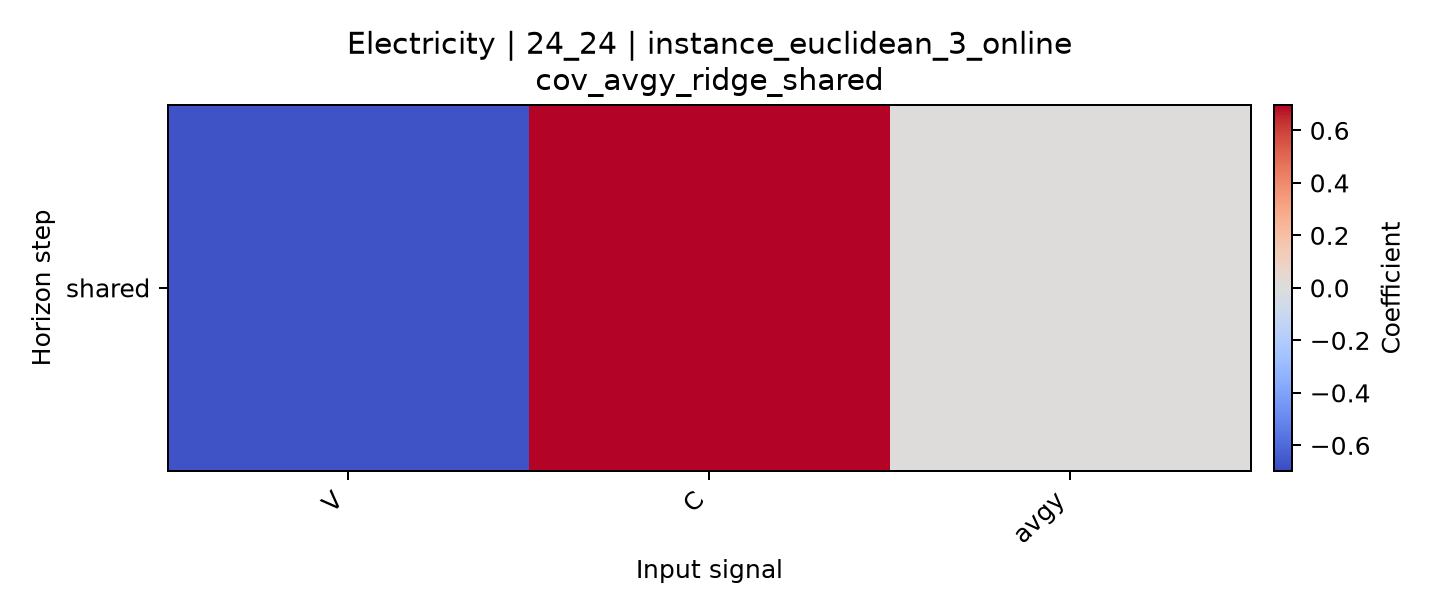

Source data for this figure (header and first rows):
horizon, V, C, avgy
shared, -0.6743, 0.6967, 1.7831433847346933e-08
